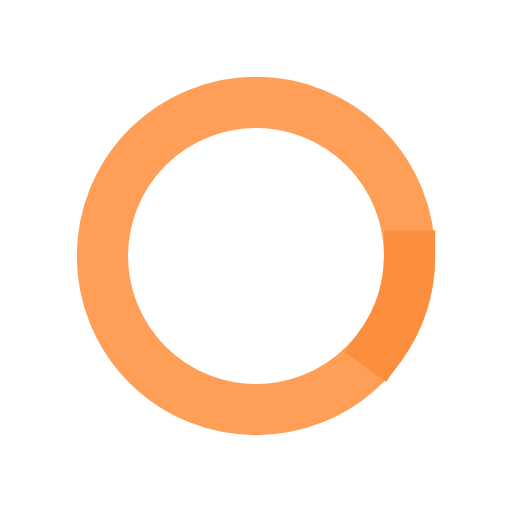
t = 0.00 s
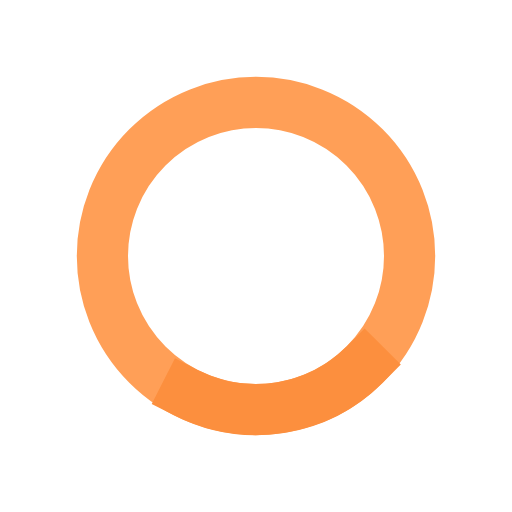
t = 0.50 s
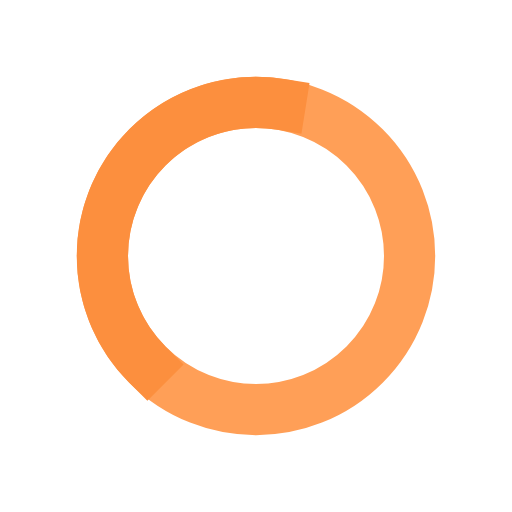
t = 1.50 s
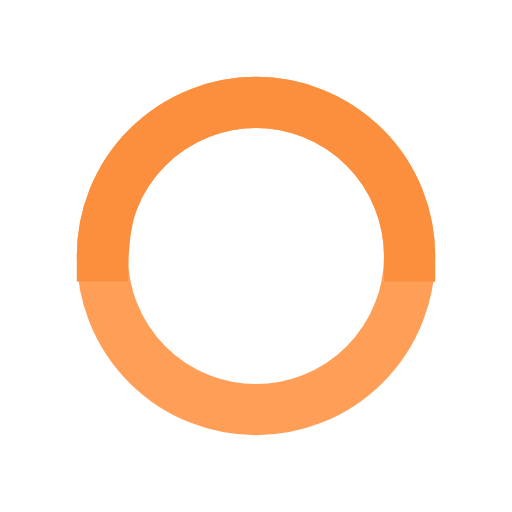
t = 2.00 s
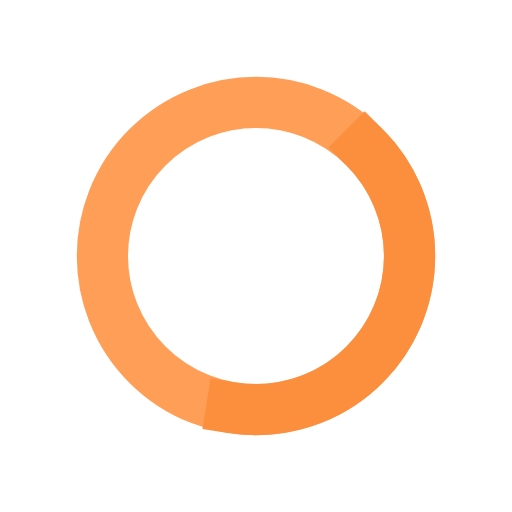
t = 2.50 s
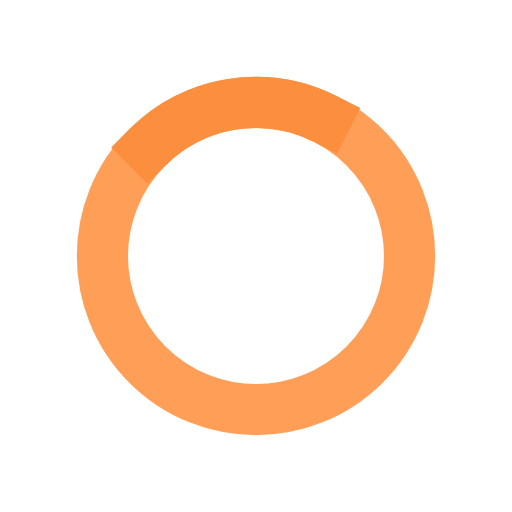
t = 3.50 s

The animated SVG that drew these frames (rendered in a browser with its animation timeline set to each time). Animation: 2 SMIL elements (animate=1,animateTransform=1); one cycle of 4.00 s, repeats indefinitely.

<svg width="200px"  height="200px"  xmlns="http://www.w3.org/2000/svg" viewBox="0 0 100 100" preserveAspectRatio="xMidYMid" class="lds-ring" style="background: none;"><circle cx="50" cy="50" ng-attr-r="{{config.radius}}" ng-attr-stroke="{{config.base}}" ng-attr-stroke-width="{{config.width}}" fill="none" r="30" stroke="#ff9f57" stroke-width="10"></circle><circle cx="50" cy="50" ng-attr-r="{{config.radius}}" ng-attr-stroke="{{config.stroke}}" ng-attr-stroke-width="{{config.innerWidth}}" ng-attr-stroke-linecap="{{config.linecap}}" fill="none" r="30" stroke="#fc8f3e" stroke-width="10" stroke-linecap="square" transform="rotate(279 50 50)"><animateTransform attributeName="transform" type="rotate" calcMode="linear" values="0 50 50;180 50 50;720 50 50" keyTimes="0;0.5;1" dur="4s" begin="0s" repeatCount="indefinite"></animateTransform><animate attributeName="stroke-dasharray" calcMode="linear" values="18.84955592153876 169.64600329384882;94.2477796076938 94.24777960769377;18.84955592153876 169.64600329384882" keyTimes="0;0.5;1" dur="4" begin="0s" repeatCount="indefinite"></animate></circle></svg>